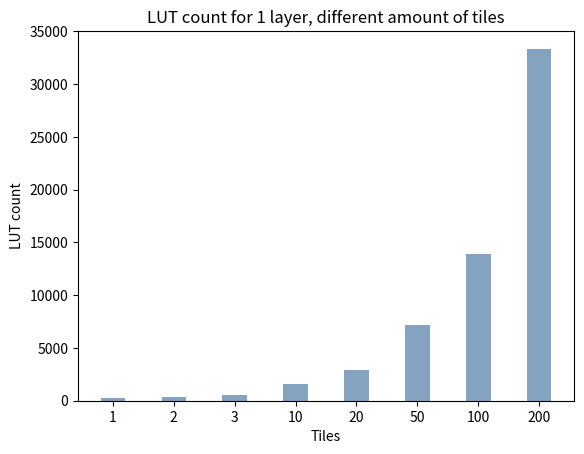

Generate this figure with matplotlib: (Note: this script raises an exception after producing the figure.)
# Script for graphs of all 1 layer synthesis results

import numpy as np
import matplotlib.pyplot as plt
import pandas as pd

# Data inputs
variables = ['1', '2', '3', '10', '20', '50', '100', '200']
luts = [235, 385, 526, 1542, 2941, 7202, 13887, 33345]  # Values for each variable
regs = [41, 43, 48, 81, 93, 259, 149, 319]
power = [0.104, 0.105, 0.107, 0.112, 0.120, 0.148, 0.169, 0.232]

### LUTS
fig, ax = plt.subplots()
ax.set_xlabel('Tiles')
ax.set_ylabel('LUT count')
ax.set_title('LUT count for 1 layer, different amount of tiles')

plt.bar(variables, luts, color =(0.2, 0.4, 0.6, 0.6),
        width = 0.4)
plt.savefig('plots/1layer_input_luts.svg', format='svg')
plt.show()

### REGS
fig, ax = plt.subplots()
ax.set_xlabel('Tiles')
ax.set_ylabel('Register count')
ax.set_title('Register count for 1 layer, different amount of tiles')

plt.bar(variables, regs, color =(0.2, 0.4, 0.6, 0.6),
        width = 0.4)
plt.savefig('plots/1layer_input_regs.svg', format='svg')
plt.show()

### POWER
fig, ax = plt.subplots()
ax.set_xlabel('Tiles')
ax.set_ylabel('Power (W)')
ax.set_title('Power for 1 layer, different amount of tiles')

plt.bar(variables, power, color =(0.2, 0.4, 0.6, 0.6),
        width = 0.4)
plt.savefig('plots/1layer_input_pow.svg', format='svg')
plt.show()

# Data neurons
variables = ['1', '2', '3', '10', '20', '50', '100', '200', '500']
luts = [235, 255, 249, 358, 454, 620, 1036, 1763, 4014]  # Values for each variable
regs = [41, 43, 45, 49, 51, 58, 66, 64, 66]
power = [0.104, 0.104, 0.104, 0.104, 0.105, 0.105, 0.106, 0.110, 0.114]

### LUTS
fig, ax = plt.subplots()
ax.set_xlabel('Tiles')
ax.set_ylabel('LUT count')
ax.set_title('LUT count for 1 layer, different amount of tiles')

plt.bar(variables, luts, color =(0.2, 0.4, 0.6, 0.6),
        width = 0.4)
plt.savefig('plots/1layer_neuron_luts.svg', format='svg')
plt.show()

### REGS
fig, ax = plt.subplots()
ax.set_xlabel('Tiles')
ax.set_ylabel('Register count')
ax.set_title('Register count for 1 layer, different amount of tiles')

plt.bar(variables, regs, color =(0.2, 0.4, 0.6, 0.6),
        width = 0.4)
plt.savefig('plots/1layer_neuron_regs.svg', format='svg')
plt.show()

### POWER
fig, ax = plt.subplots()
ax.set_xlabel('Tiles')
ax.set_ylabel('Power (W)')
ax.set_title('Power for 1 layer, different amount of tiles')

plt.bar(variables, power, color =(0.2, 0.4, 0.6, 0.6),
        width = 0.4)
plt.savefig('plots/1layer_neuron_pow.svg', format='svg')
plt.show()